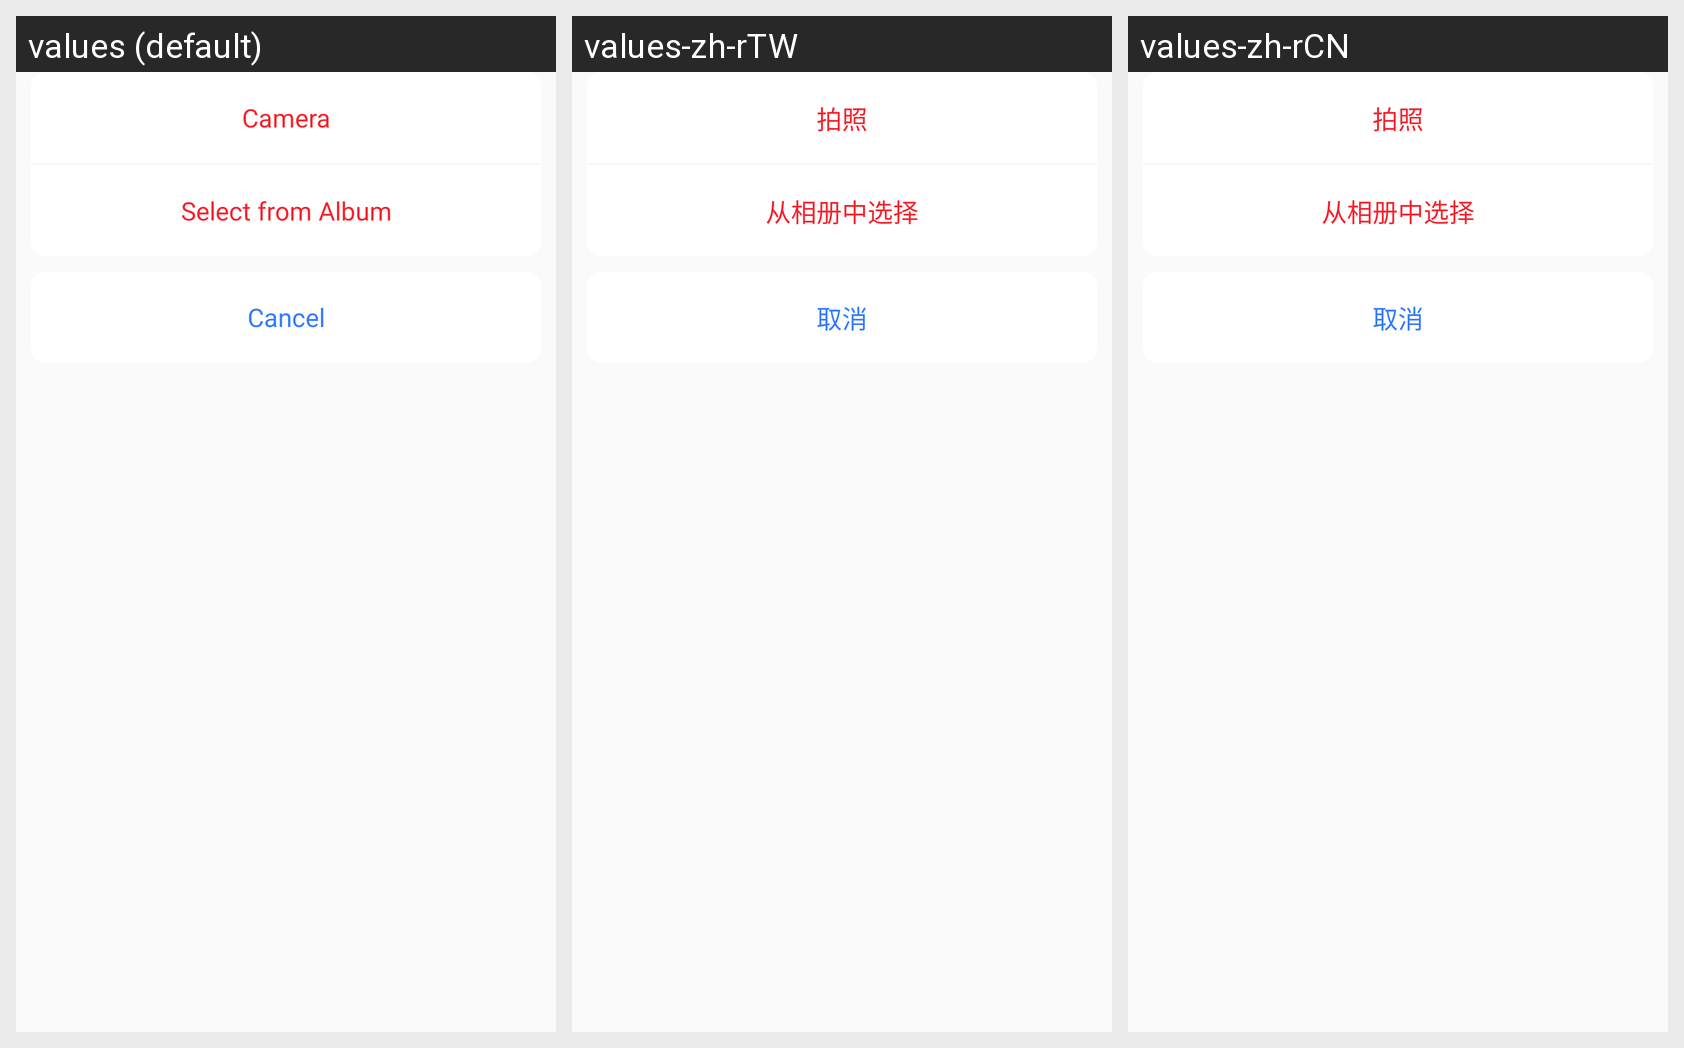

This grid shows one Android layout under several languages. Give, for every string resource on the screen, its name, the default text and each shown locale's text.
Android screen res/layout/picture_from_choose_dialog_layout.xml rendered under 3 locales, left to right: values (default), values-zh-rTW, values-zh-rCN. Device: Nexus 5 (rendered at 1080×1920; each locale shown at half size, 540×960, under a caption strip naming it); theme EulixSpaceTheme.
Strings drawn on this screen, with the default value and each locale's value (text and hints the layout hard-codes, and strings that could not be matched under every locale, appear in the picture but are not listed):

from_camera
  values: Camera
  values-zh-rTW: 拍照
  values-zh-rCN: 拍照

from_album
  values: Select from Album
  values-zh-rTW: 从相册中选择
  values-zh-rCN: 从相册中选择

cancel
  values: Cancel
  values-zh-rTW: 取消
  values-zh-rCN: 取消
